Run: headless pygame with SDL's dummy video driver; simulated clock (each Clock.tick advances the game by its frame time, no real sleeping); random seed 0; keys injected as events and as key.get_pressed() state; no mouse input.
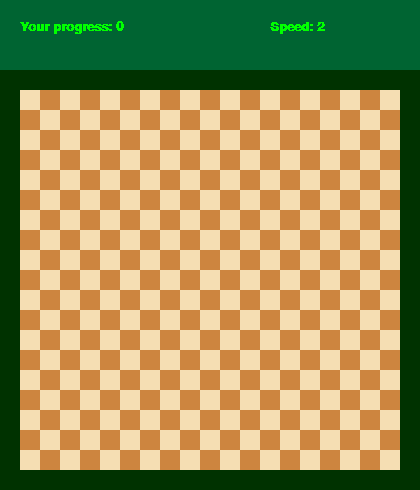
Frame 1 of 1 · flips 1–60 · no input (game ended)

The pygame program that drew these frames:

import pygame
import sys
import random
pygame.init()

space_color = (0, 50, 0)
header_color = (0, 100, 50)
snake_color = (0, 100, 0)
size_block = 20
count_blocks = 19
header_field = 70
size = (size_block * count_blocks + size_block * 2, (size_block * count_blocks + size_block * 2) + header_field)
wheat = (245, 222, 179)
black = (205, 133, 63)
red = (255, 0, 0)
green = (0, 255, 0)
screen = pygame.display.set_mode(size)
pygame.display.set_caption('Snake Python')
timer = pygame.time.Clock()
font_total = pygame.font.SysFont('courier', 20, bold='Hashable')
font_speed = pygame.font.SysFont('courier', 20, bold='Hashable')

class SnakeWay:
    def __init__(self, x, y):
        self.x = x
        self.y = y
    def is_inside(self):
        return 0 <= self.x < count_blocks and 0 <= self.y < count_blocks
    def __eq__(self, other):
        return isinstance(other, SnakeWay) and self.x == other.x and self.y == other.y
def new_food_coords():
    x = random.randint(0, count_blocks - 1)
    y = random.randint(0, count_blocks - 1)
    new_food = SnakeWay(x, y)
    while new_food in snake_ways:
        new_food.x = random.randint(0, count_blocks - 1)
        new_food.y = random.randint(0, count_blocks - 1)
    return new_food
def draw_block(color, row, column):
    pygame.draw.rect(screen, color, [size_block + column * size_block,
                                     header_field + size_block + row * size_block, size_block, size_block])
snake_ways = [SnakeWay(9, 8), SnakeWay(9, 9), SnakeWay(9, 10)]
food = new_food_coords()
dif_row = key_row = 0
dif_col = key_col = 1
total = 0
speed = 2

while True:

    for event in pygame.event.get():
        if event.type == pygame.QUIT:
            print('exit')
            pygame.quit()
            sys.exit()
        elif event.type == pygame.KEYDOWN:
            if event.key == pygame.K_UP and dif_col != 0:
                key_row = -1
                key_col = 0
            elif event.key == pygame.K_DOWN and dif_col != 0:
                key_row = 1
                key_col = 0
            elif event.key == pygame.K_LEFT and dif_row != 0:
                key_row = 0
                key_col = -1
            if event.key == pygame.K_RIGHT and dif_row != 0:
                key_row = 0
                key_col = 1
    screen.fill(space_color)
    pygame.draw.rect(screen, header_color, (0, 0, size[0], header_field))
    text_total = font_total.render(f'Your progress: {total}', False, green)
    text_speed = font_total.render(f'Speed: {speed}', False, green)
    screen.blit(text_total, (size_block, size_block))
    screen.blit(text_speed, (size_block + 250, size_block))
    for row in range(count_blocks):
        for column in range(count_blocks):
            if (row + column) % 2 == 0:
                color = wheat
            else:
                color = black
            draw_block(color, row, column)
    head = snake_ways[-1]
    if not head.is_inside():
        print('GAME OVER!', 'You are failed!', sep='\n')
        pygame.quit()
        sys.exit()
    draw_block(red, food.x, food.y)
    for block in snake_ways:
        draw_block(snake_color, block.x, block.y)
    pygame.display.flip()
    if food == head:
        total += 1
        if total % 5 == 0:
            speed += 1
        snake_ways.append(food)
        food = new_food_coords()
    dif_row = key_row
    dif_col = key_col
    new_head = SnakeWay(head.x + dif_row, head.y + dif_col)

    if new_head in snake_ways:
        print('GAME OVER!', 'You crashed yourself!', sep='\n')
        pygame.quit()
        sys.exit()
    snake_ways.append(new_head)
    snake_ways.pop(0)


    timer.tick(speed)
